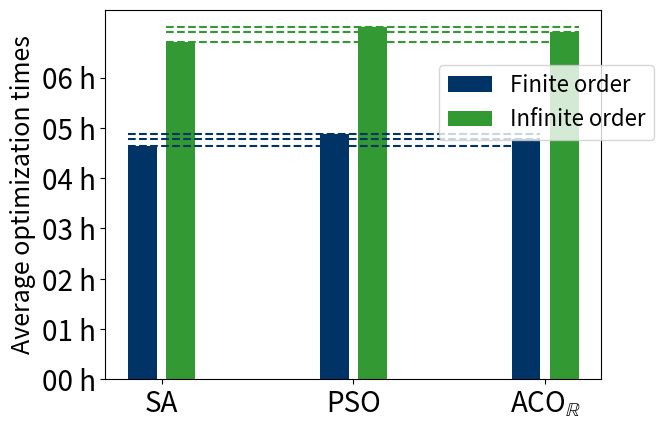

This figure's Python source:
#!python3

# MIT License
# Copyright (c) 2020 Victor O. Costa
# Permission is hereby granted, free of charge, to any person obtaining a copy
# of this software and associated documentation files (the "Software"), to deal
# in the Software without restriction, including without limitation the rights
# to use, copy, modify, merge, publish, distribute, sublicense, and/or sell
# copies of the Software, and to permit persons to whom the Software is
# furnished to do so, subject to the following conditions:

# The above copyright notice and this permission notice shall be included in all
# copies or substantial portions of the Software.

# THE SOFTWARE IS PROVIDED "AS IS", WITHOUT WARRANTY OF ANY KIND, EXPRESS OR
# IMPLIED, INCLUDING BUT NOT LIMITED TO THE WARRANTIES OF MERCHANTABILITY,
# FITNESS FOR A PARTICULAR PURPOSE AND NONINFRINGEMENT. IN NO EVENT SHALL THE
# AUTHORS OR COPYRIGHT HOLDERS BE LIABLE FOR ANY CLAIM, DAMAGES OR OTHER
# LIABILITY, WHETHER IN AN ACTION OF CONTRACT, TORT OR OTHERWISE, ARISING FROM,
# OUT OF OR IN CONNECTION WITH THE SOFTWARE OR THE USE OR OTHER DEALINGS IN THE
# SOFTWARE.

import numpy as np
import matplotlib.pyplot as plt
from matplotlib.ticker import FuncFormatter

x = np.arange(3)
x_ticks = ("SA", "PSO", "ACO" + r"$_\mathbb{R}$")
y_ticks = [3600 * i for i in range(7)]
finite_times = [16682.398, 17564.746, 17203.593]
infinite_times = [24165.497, 25198.063, 24881.647]

def hours(x, pos):
    'The two args are the value and tick position'
    hours = int(x / 3600)
    minutes = int((x % 3600) / 60)
    #return '%d:%d h' % (hours, minutes)
    return '0%d h' % hours
    
formatter = FuncFormatter(hours)

fig, ax = plt.subplots()
ax.yaxis.set_major_formatter(formatter)
plt.hlines(finite_times, xmin=-0.175, xmax=1.975, color='#003366', linestyle='dashed')
plt.hlines(infinite_times, xmin=0.025, xmax=2.175, color='#339933', linestyle='dashed')
plt.bar(x-0.1, finite_times  , width=0.15, color='#003366', align='center', label = "Finite order")
plt.bar(x+0.1, infinite_times, width=0.15, color='#339933', align='center', label = "Infinite order")
plt.legend(loc="upper left", bbox_to_anchor=(0.65,0.88), fontsize = 16)
plt.ylabel('Average optimization times', fontsize=18)
plt.xticks(x, x_ticks)
plt.yticks(y_ticks)
ax.tick_params(axis='both', which='major', labelsize=20)
ax.tick_params(axis='both', which='minor', labelsize=20)


plt.show()